Run: headless pygame with SDL's dummy video driver; simulated clock (each Clock.tick advances the game by its frame time, no real sleeping); random seed 0; keys injected as events and as key.get_pressed() state; no mouse input.
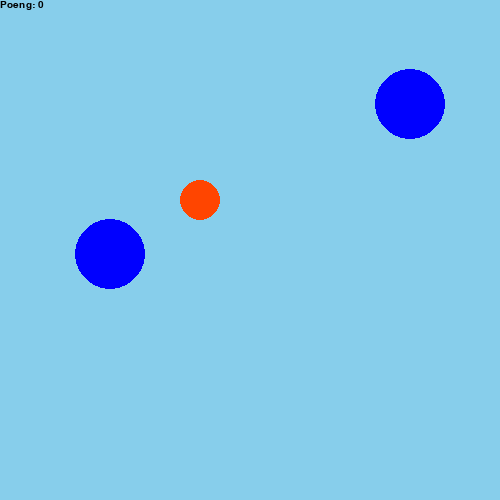
Frame 1 of 4 · flips 1–60 · no input
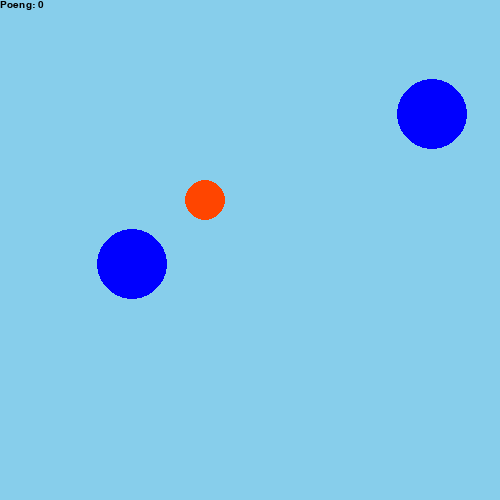
Frame 2 of 4 · flips 61–180 · tapped SPACE, RETURN · held RIGHT (→), D
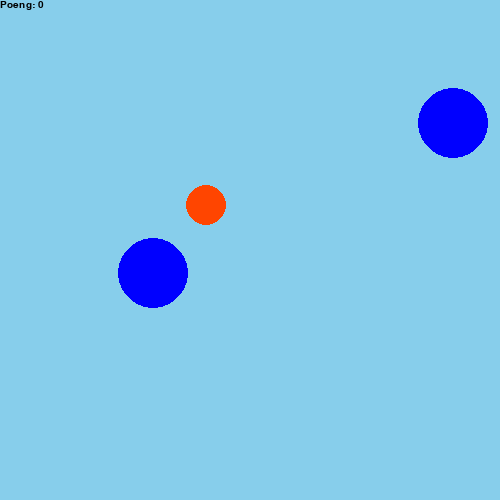
Frame 3 of 4 · flips 181–300 · held DOWN (↓), S
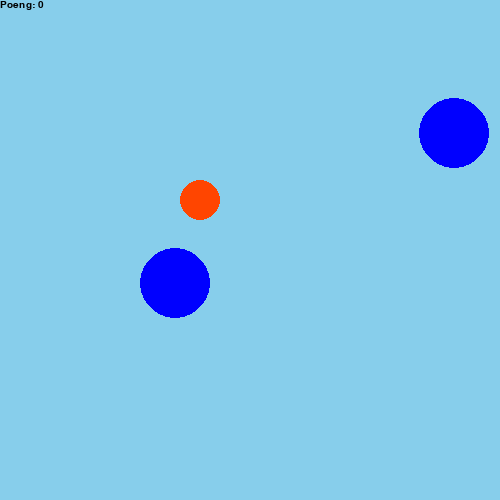
Frame 4 of 4 · flips 301–420 · held LEFT (←), A, UP (↑), W

The pygame program that drew these frames:

import pygame as pg
from pygame.locals import (K_UP, K_DOWN, K_LEFT, K_RIGHT)
import math as m

# Initialiserer/starter pygame
pg.init()

# Oppretter et vindu der vi skal "tegne" innholdet vårt
VINDU_BREDDE = 500
VINDU_HOYDE  = 500
vindu = pg.display.set_mode([VINDU_BREDDE, VINDU_HOYDE])

class Ball:
  """Klasse for å representere en ball"""
  def __init__(self, x, y, radius, farge, vindusobjekt):
    """Konstruktør"""
    self.x = x
    self.y = y
    self.radius = radius
    self.farge = farge
    self.vindusobjekt = vindusobjekt
  
  def tegn(self):
    """Metode for å tegne ballen"""
    pg.draw.circle(self.vindusobjekt, self.farge, (self.x, self.y), self.radius) 
  
  def finnAvstand(self, annenBall):
    """Metode for å finne avstanden til en annen ball"""
    xAvstand2 = (self.x - annenBall.x)**2  # x-avstand i andre
    yAvstand2 = (self.y - annenBall.y)**2  # y-avstand i andre
    sentrumsavstand = m.sqrt(xAvstand2 + yAvstand2)
    radiuser = self.radius + annenBall.radius
    avstand = sentrumsavstand - radiuser
    return avstand

class Hinder(Ball):
  """Klasse for å representere et hinder"""
  def __init__(self, x, y, radius, farge, vindusobjekt, xFart, yFart):
    super().__init__(x, y, radius, farge, vindusobjekt)
    self.xFart = xFart
    self.yFart = yFart
    self.antallTreff = 0
    
  def flytt(self):
    """Metode for å flytte hinderet"""
    # Sjekker om hinderet er utenfor høyre/venstre kant
    if ((self.x - self.radius) <= 0) or ((self.x + self.radius) >= self.vindusobjekt.get_width()):
      self.xFart = -self.xFart
      self.antallTreff += 1
    
    # Sjekker om hinderet er utenfor øvre/nedre kant
    if ((self.y - self.radius) <= 0) or ((self.y + self.radius) >= self.vindusobjekt.get_height()):
      self.yFart = -self.yFart
      self.antallTreff += 1
      
    # Flytter hinderet
    self.x += self.xFart
    self.y += self.yFart

class Spiller(Ball):
  """Klasse for å representere en spiller"""
  def __init__(self, x, y, radius, farge, vindusobjekt, fart):
    super().__init__(x, y, radius, farge, vindusobjekt)
    self.fart = fart
    
  def flytt(self, taster):
    """Metode for å flytte spilleren"""
    if taster[K_UP]:
        if self.y - self.radius <= 0:
          self.y = vindu.get_height() - self.radius/2
        else:
          self.y -= self.fart
    if taster[K_DOWN]:
      if self.y + self.radius >= vindu.get_height():
        self.y = 0 + self.radius/2
      else:
        self.y += self.fart
    if taster[K_LEFT]:
      if self.x - self.radius <= 0:
        self.x = vindu.get_width() - self.radius/2
      else:
        self.x -= self.fart
    if taster[K_RIGHT]:
      if self.x + self.radius >= vindu.get_width():
        self.x = 0 + self.radius/2
      else:
        self.x += self.fart
      
# Lager et Spiller-objekt
spiller = Spiller(200, 200, 20, (255, 69, 0), vindu, 0.05)
# Lager et Hinder-objekt
hinder = Hinder(100, 250, 35, (0, 0, 255), vindu, 0.18, 0.08)
hinder2 = Hinder(400, 100, 35, (0, 0, 255), vindu, 0.18, 0.08)

font = pg.font.SysFont("Calibri", 15) 

# Gjenta helt til brukeren lukker vinduet
fortsett = True
while fortsett:
    # Sjekker om brukeren har lukket vinduet
    for event in pg.event.get():
        if event.type == pg.QUIT:
            fortsett = False
            
    # Henter en ordbok med status for alle tastatur-taster
    trykkede_taster = pg.key.get_pressed()
    
    # Farger bakgrunnen lyseblå
    vindu.fill((135, 206, 235))
    
    poengsum_tekst = font.render(f"Poeng: {hinder.antallTreff}", True, (0, 0, 0))
    vindu.blit(poengsum_tekst, (0, 0))
    
    # Tegner og flytter spiller og hinder
    spiller.tegn()
    spiller.flytt(trykkede_taster)
    hinder.tegn()
    hinder2.tegn()
    hinder.flytt()
    hinder2.flytt()
    
    # Sjekker avstanden mellom spiller og hinder
    if spiller.finnAvstand(hinder) <= 0 or spiller.finnAvstand(hinder2) <= 0:
      spiller.fart = 0
      hinder.xFart = 0
      hinder.yFart = 0
      hinder2.xFart = 0
      hinder2.yFart = 0
      avslutt_tekst = font.render("Game over!", True, (0, 0, 0))
      vindu.blit(avslutt_tekst, (215, 230))
      
    # Oppdaterer alt innholdet i vinduet
    pg.display.flip()
    
# Avslutter pygame
pg.quit()
